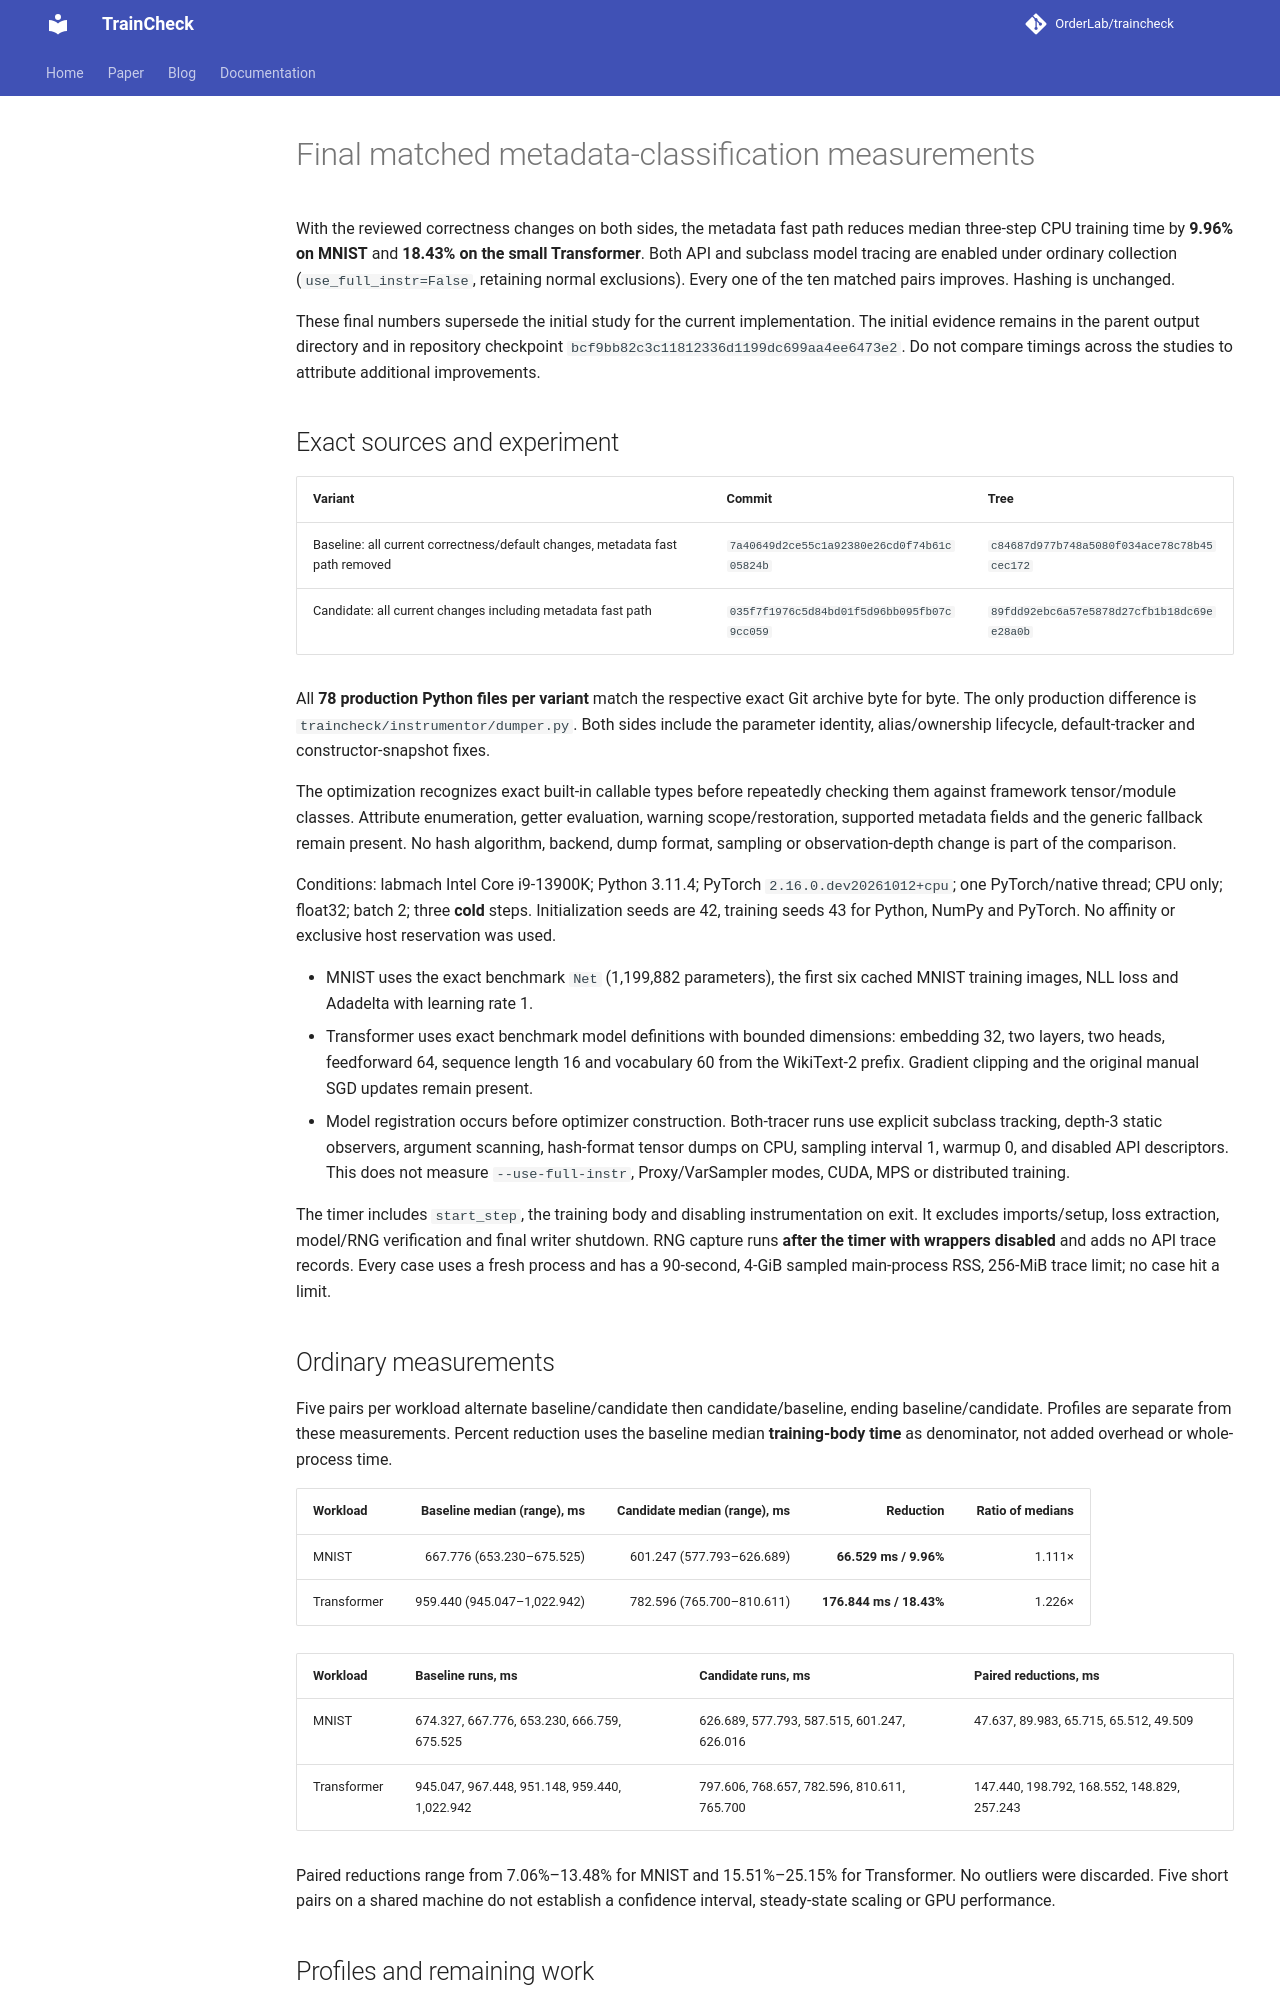

repository: OrderLab/TrainCheck · page: measurements/metadata-classification-20261027/index.html · generator: mkdocs

# Final matched metadata-classification measurements

With the reviewed correctness changes on both sides, the metadata fast path
reduces median three-step CPU training time by **9.96% on MNIST** and **18.43%
on the small Transformer**. Both API and subclass model tracing are enabled
under ordinary collection (`use_full_instr=False`, retaining normal exclusions).
Every one of the ten matched pairs improves. Hashing is unchanged.

These final numbers supersede the initial study for the current implementation.
The initial evidence remains in the parent output directory and in repository
checkpoint `bcf9bb82c3c11812336d1199dc699aa4ee6473e2`. Do not compare timings
across the studies to attribute additional improvements.

## Exact sources and experiment

| Variant | Commit | Tree |
|---|---|---|
| Baseline: all current correctness/default changes, metadata fast path removed | `7a40649d2ce55c1a92380e26cd0f74b61c05824b` | `c84687d977b748a5080f034ace78c78b45cec172` |
| Candidate: all current changes including metadata fast path | `035f7f1976c5d84bd01f5d96bb095fb07c9cc059` | `89fdd92ebc6a57e5878d27cfb1b18dc69ee28a0b` |

All **78 production Python files per variant** match the respective exact Git
archive byte for byte. The only production difference is
`traincheck/instrumentor/dumper.py`. Both sides include the parameter identity,
alias/ownership lifecycle, default-tracker and constructor-snapshot fixes.

The optimization recognizes exact built-in callable types before repeatedly
checking them against framework tensor/module classes. Attribute enumeration,
getter evaluation, warning scope/restoration, supported metadata fields and the
generic fallback remain present. No hash algorithm, backend, dump format,
sampling or observation-depth change is part of the comparison.

Conditions: labmach Intel Core i9-13900K; Python 3.11.4; PyTorch
`2.16.0.dev20261012+cpu`; one PyTorch/native thread; CPU only; float32; batch 2;
three **cold** steps. Initialization seeds are 42, training seeds 43 for Python,
NumPy and PyTorch. No affinity or exclusive host reservation was used.

- MNIST uses the exact benchmark `Net` (1,199,882 parameters), the first six
  cached MNIST training images, NLL loss and Adadelta with learning rate 1.
- Transformer uses exact benchmark model definitions with bounded dimensions:
  embedding 32, two layers, two heads, feedforward 64, sequence length 16 and
  vocabulary 60 from the WikiText-2 prefix. Gradient clipping and the original
  manual SGD updates remain present.
- Model registration occurs before optimizer construction. Both-tracer runs use
  explicit subclass tracking, depth-3 static observers, argument scanning,
  hash-format tensor dumps on CPU, sampling interval 1, warmup 0, and disabled
  API descriptors. This does not measure `--use-full-instr`, Proxy/VarSampler
  modes, CUDA, MPS or distributed training.

The timer includes `start_step`, the training body and disabling instrumentation
on exit. It excludes imports/setup, loss extraction, model/RNG verification and
final writer shutdown. RNG capture runs **after the timer with wrappers disabled**
and adds no API trace records. Every case uses a fresh process and has a 90-second,
4-GiB sampled main-process RSS, 256-MiB trace limit; no case hit a limit.

## Ordinary measurements

Five pairs per workload alternate baseline/candidate then candidate/baseline,
ending baseline/candidate. Profiles are separate from these measurements.
Percent reduction uses the baseline median **training-body time** as denominator,
not added overhead or whole-process time.

| Workload | Baseline median (range), ms | Candidate median (range), ms | Reduction | Ratio of medians |
|---|---:|---:|---:|---:|
| MNIST | 667.776 (653.230–675.525) | 601.247 (577.793–626.689) | **66.529 ms / 9.96%** | 1.111× |
| Transformer | 959.440 (945.047–1,022.942) | 782.596 (765.700–810.611) | **176.844 ms / 18.43%** | 1.226× |

| Workload | Baseline runs, ms | Candidate runs, ms | Paired reductions, ms |
|---|---|---|---|
| MNIST | 674.327, 667.776, 653.230, 666.759, 675.525 | 626.689, 577.793, 587.515, 601.247, 626.016 | 47.637, 89.983, 65.715, 65.512, 49.509 |
| Transformer | 945.047, 967.448, 951.148, 959.440, 1,022.942 | 797.606, 768.657, 782.596, 810.611, 765.700 | 147.440, 198.792, 168.552, 148.829, 257.243 |

Paired reductions range from 7.06%–13.48% for MNIST and 15.51%–25.15% for
Transformer. No outliers were discarded. Five short pairs on a shared machine
do not establish a confidence interval, steady-state scaling or GPU performance.
